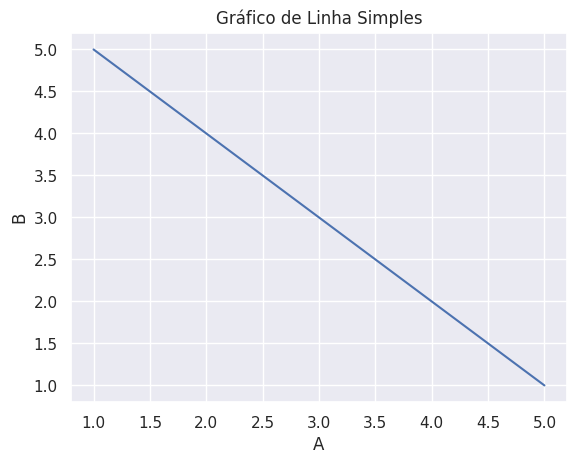

This chart was generated by the following Python code:
import pandas as pd
import seaborn as sns
import matplotlib.pyplot as plt

# Criar um DataFrame simples com pandas
data = {
    'A': [1, 2, 3, 4, 5],
    'B': [5, 4, 3, 2, 1]
}
df = pd.DataFrame(data)
print("DataFrame criado com sucesso:")
print(df)

# Criar um gráfico simples com seaborn
sns.set(style="darkgrid")
sns.lineplot(x='A', y='B', data=df)
plt.title("Gráfico de Linha Simples")
plt.show()
